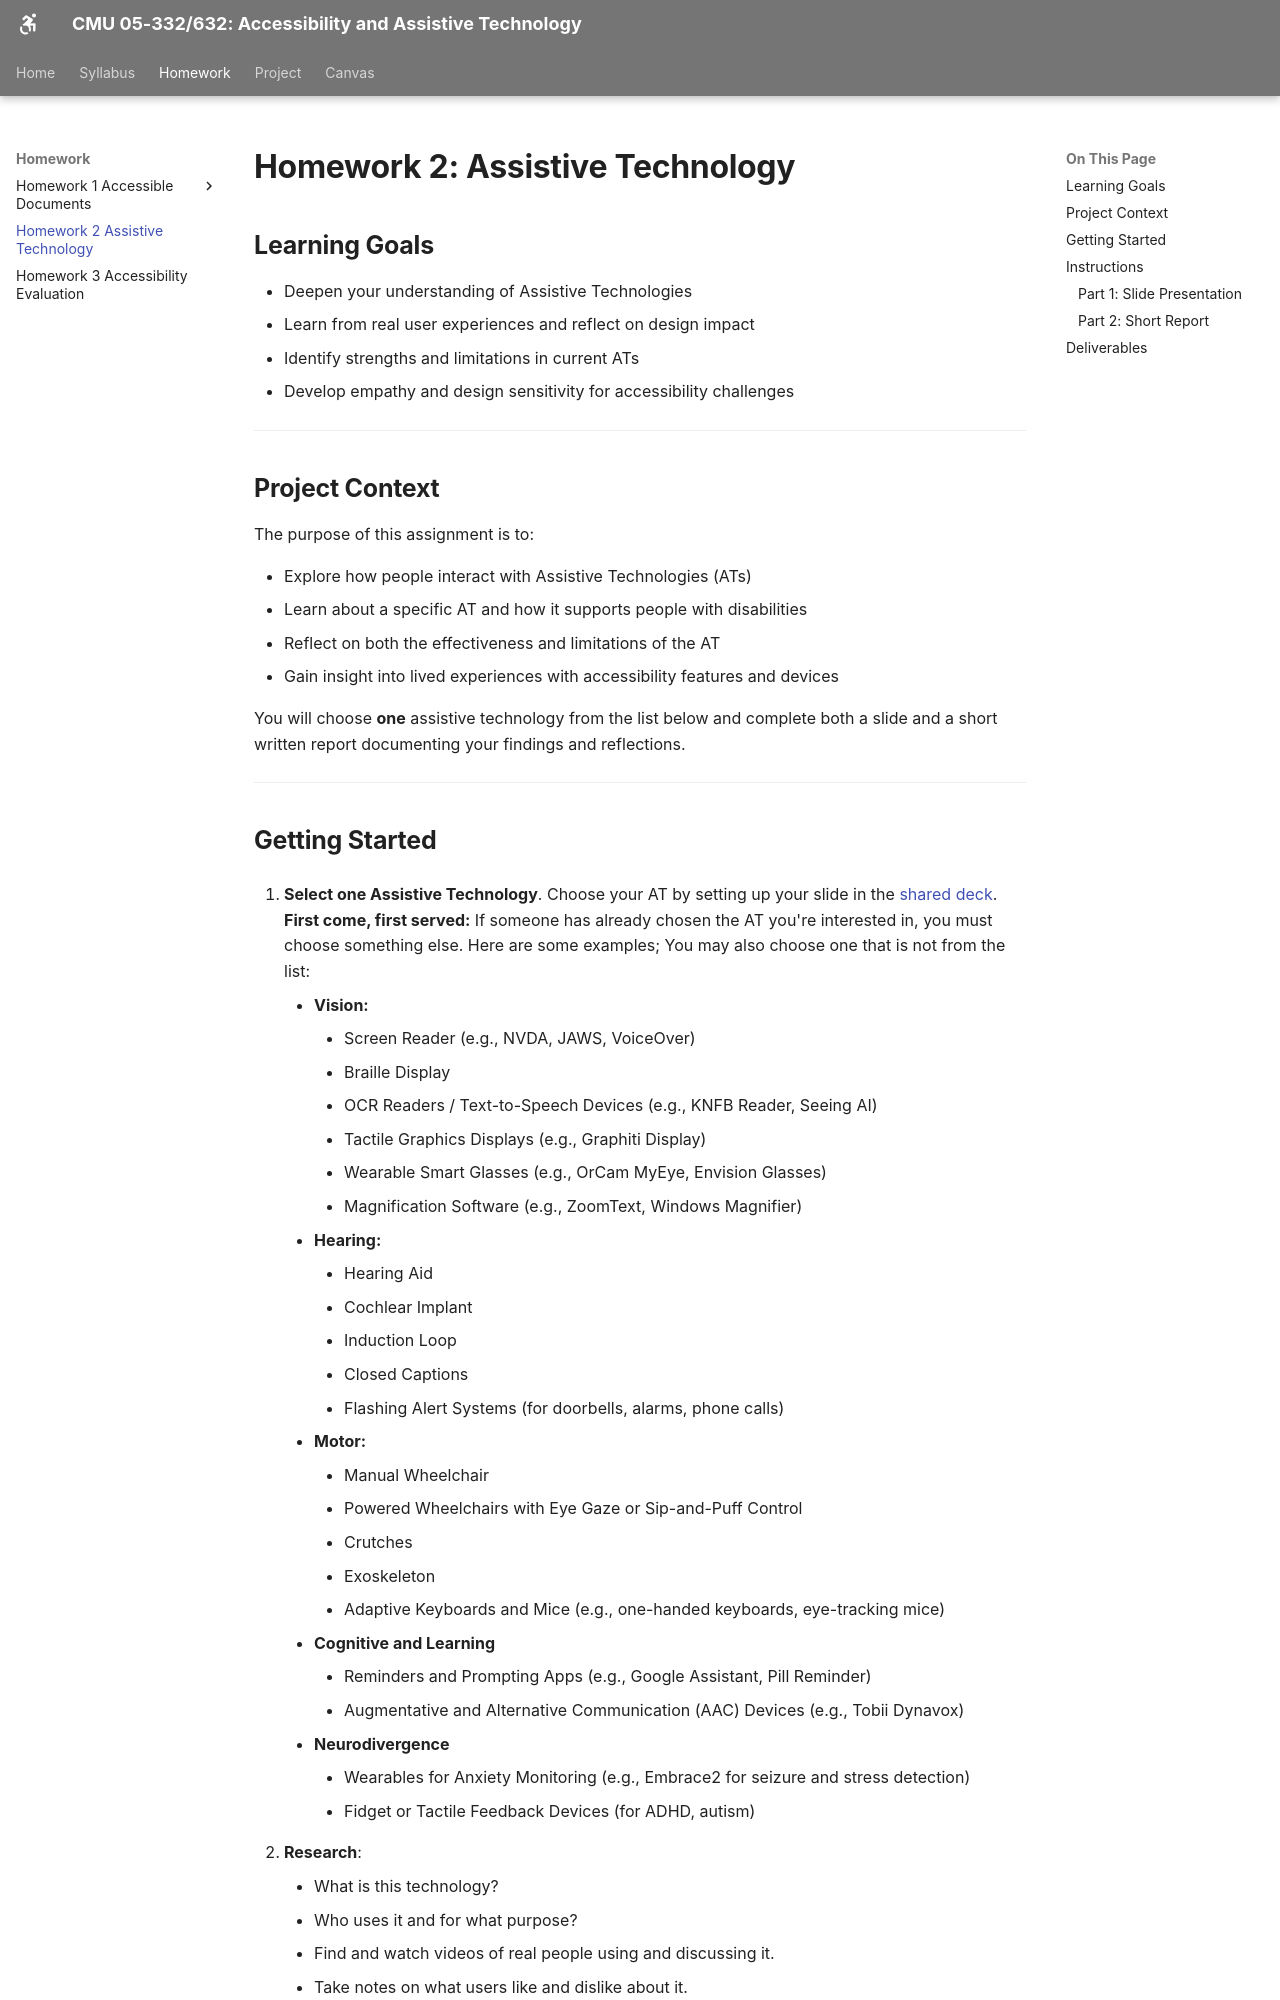

repository: cmu-05-332/cmu-05-332.github.io · page: homework/HW2/index.html · generator: mkdocs

# Homework 2: Assistive Technology


## **Learning Goals**

* Deepen your understanding of Assistive Technologies  
* Learn from real user experiences and reflect on design impact  
* Identify strengths and limitations in current ATs  
* Develop empathy and design sensitivity for accessibility challenges

---

## **Project Context**

The purpose of this assignment is to:

* Explore how people interact with Assistive Technologies (ATs)  
* Learn about a specific AT and how it supports people with disabilities  
* Reflect on both the effectiveness and limitations of the AT  
* Gain insight into lived experiences with accessibility features and devices

You will choose **one** assistive technology from the list below and complete both a slide and a short written report documenting your findings and reflections.

---
